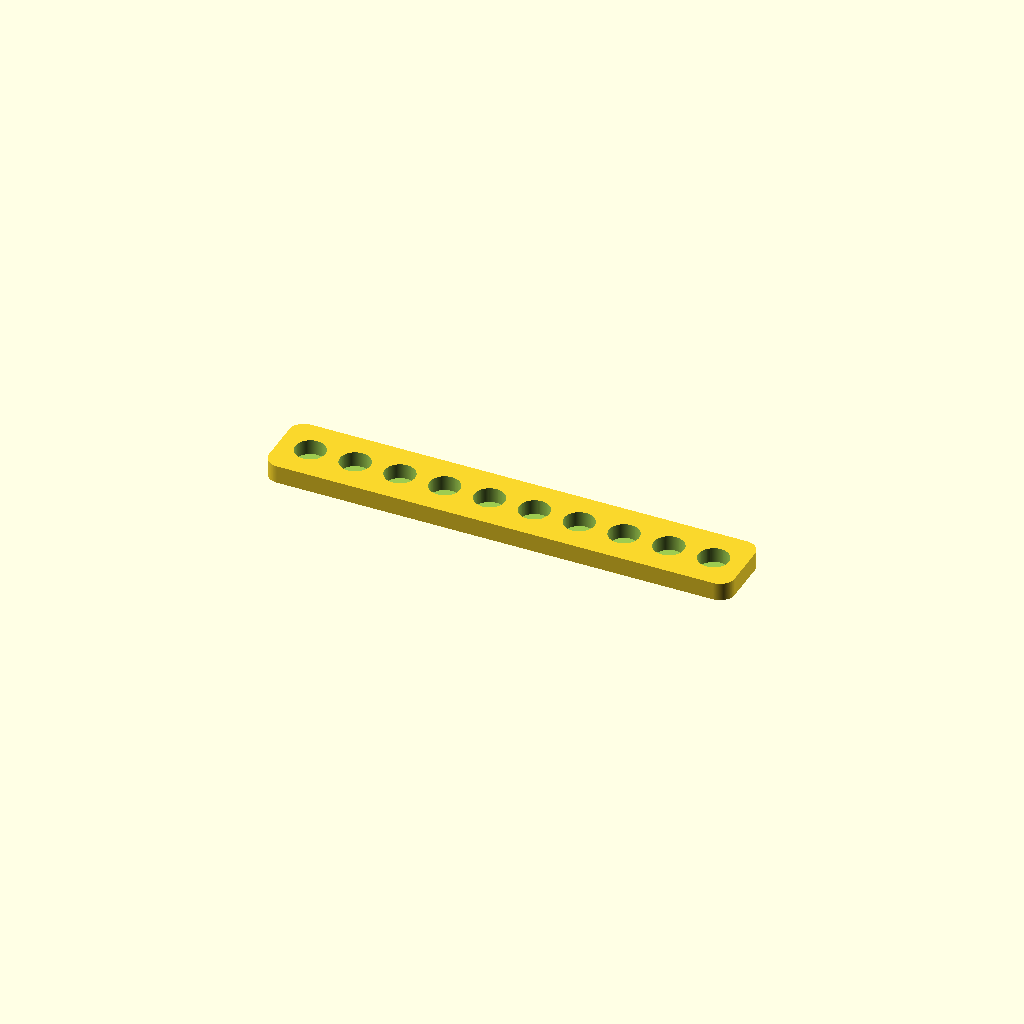
Cell 1: rendered with the file's own defaults.
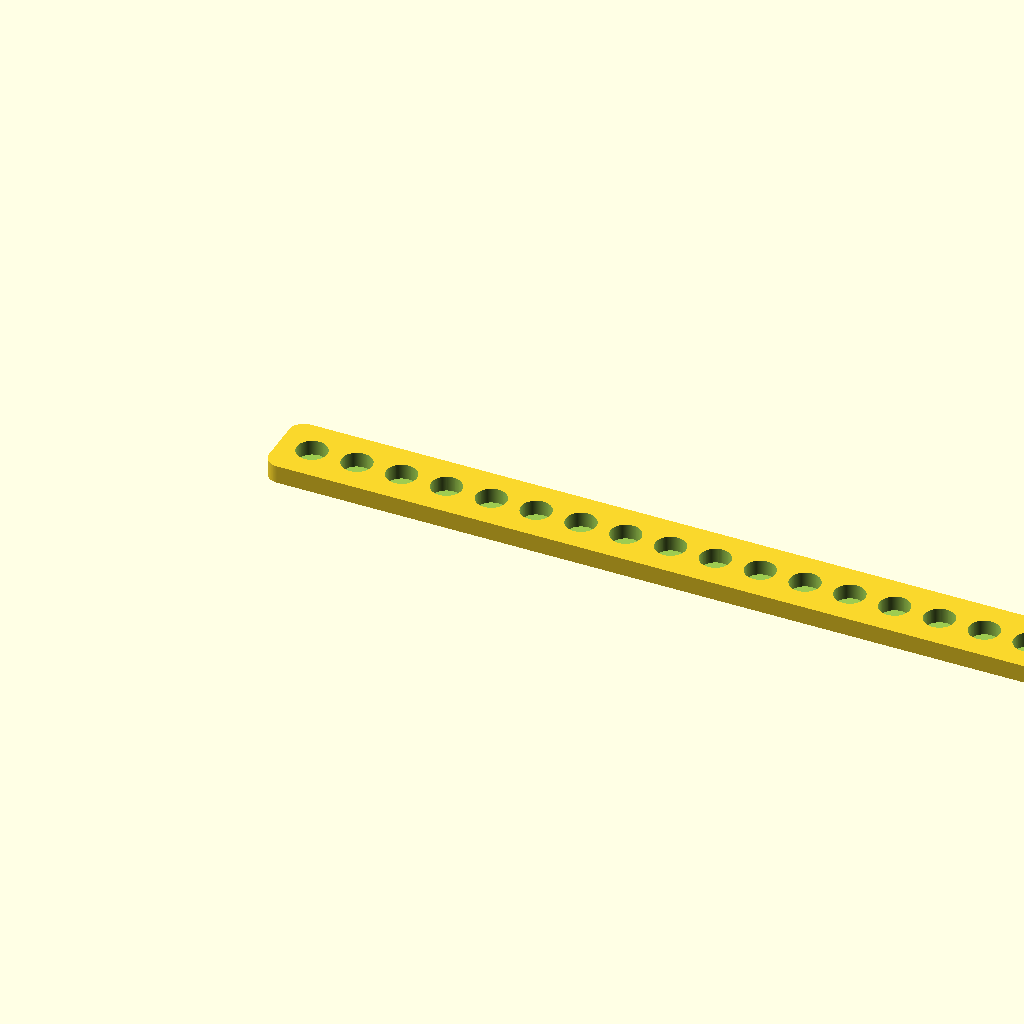
Cell 2 — length set to 500, the other parameters unchanged.
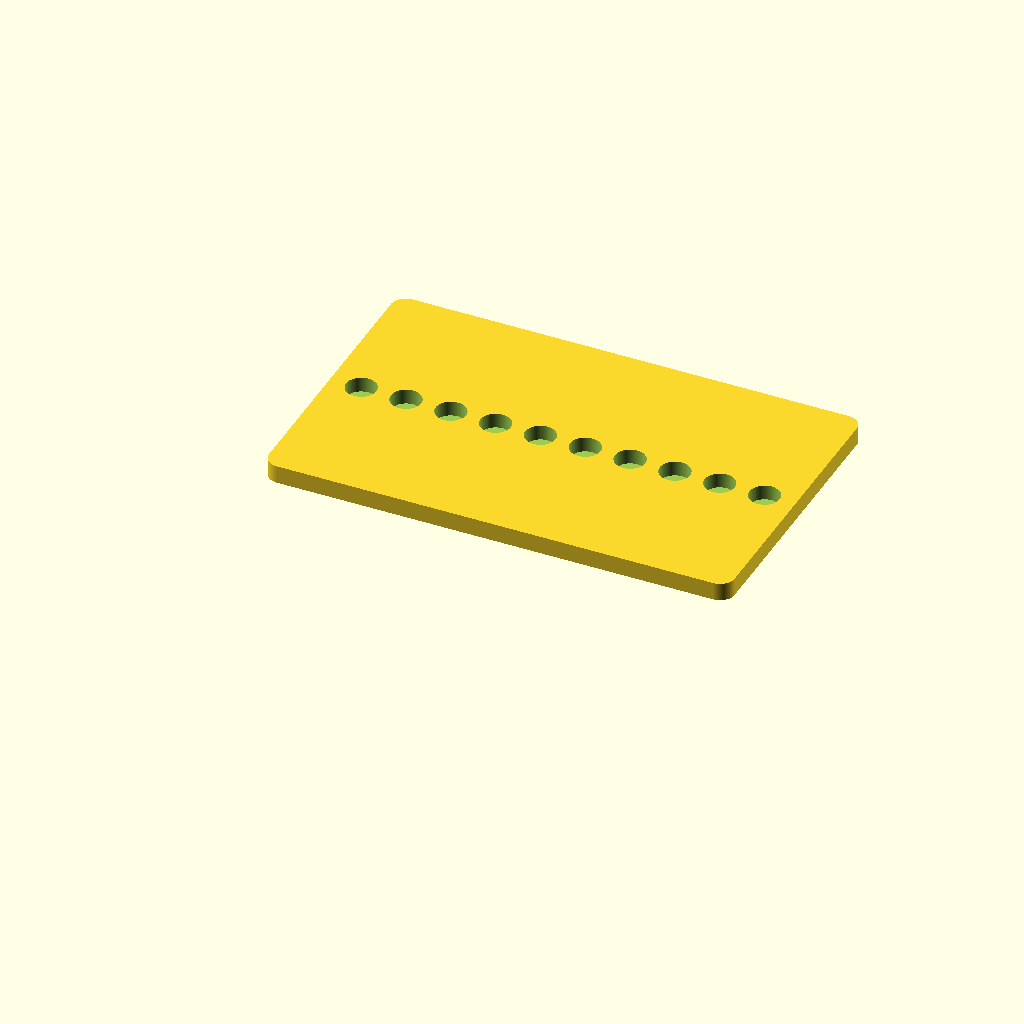
Cell 3: width = 100 (everything else at default).
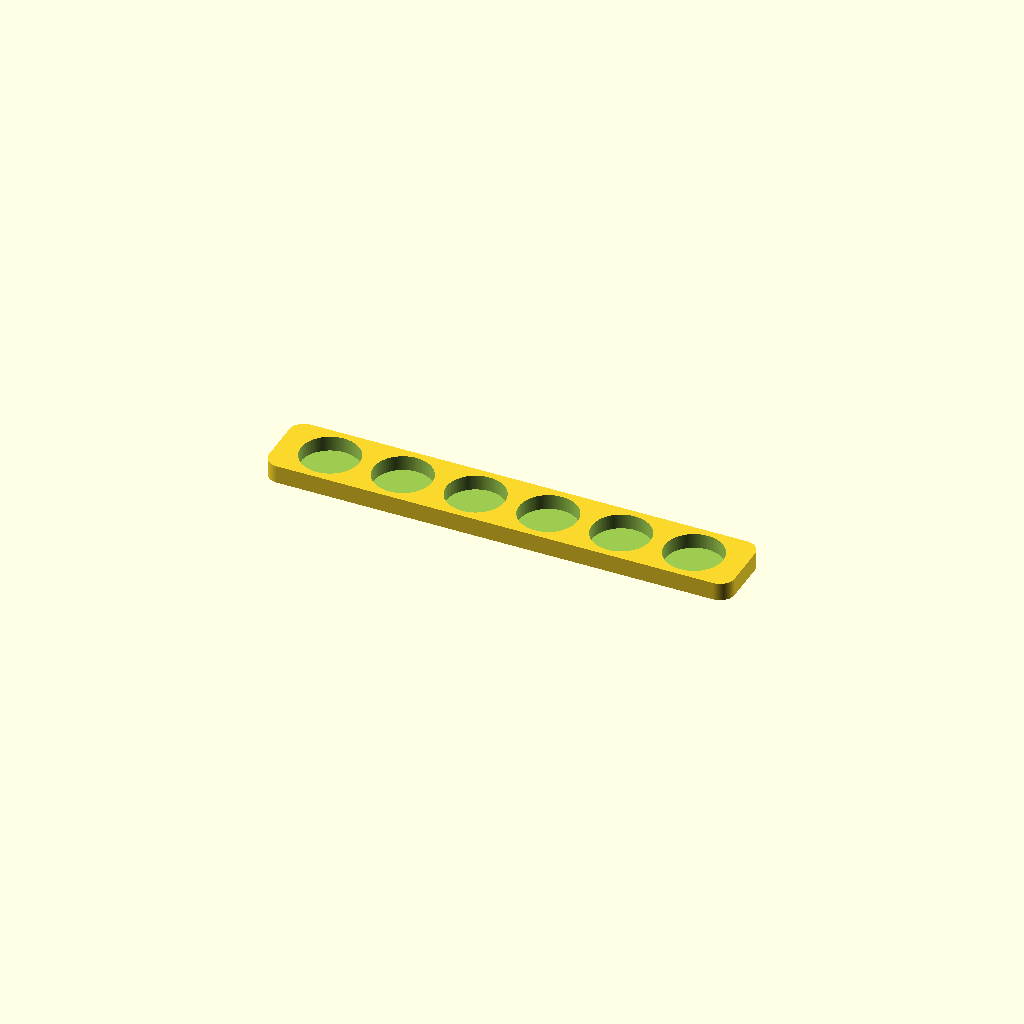
Cell 4: magnet_diameter = 20 (everything else at default).
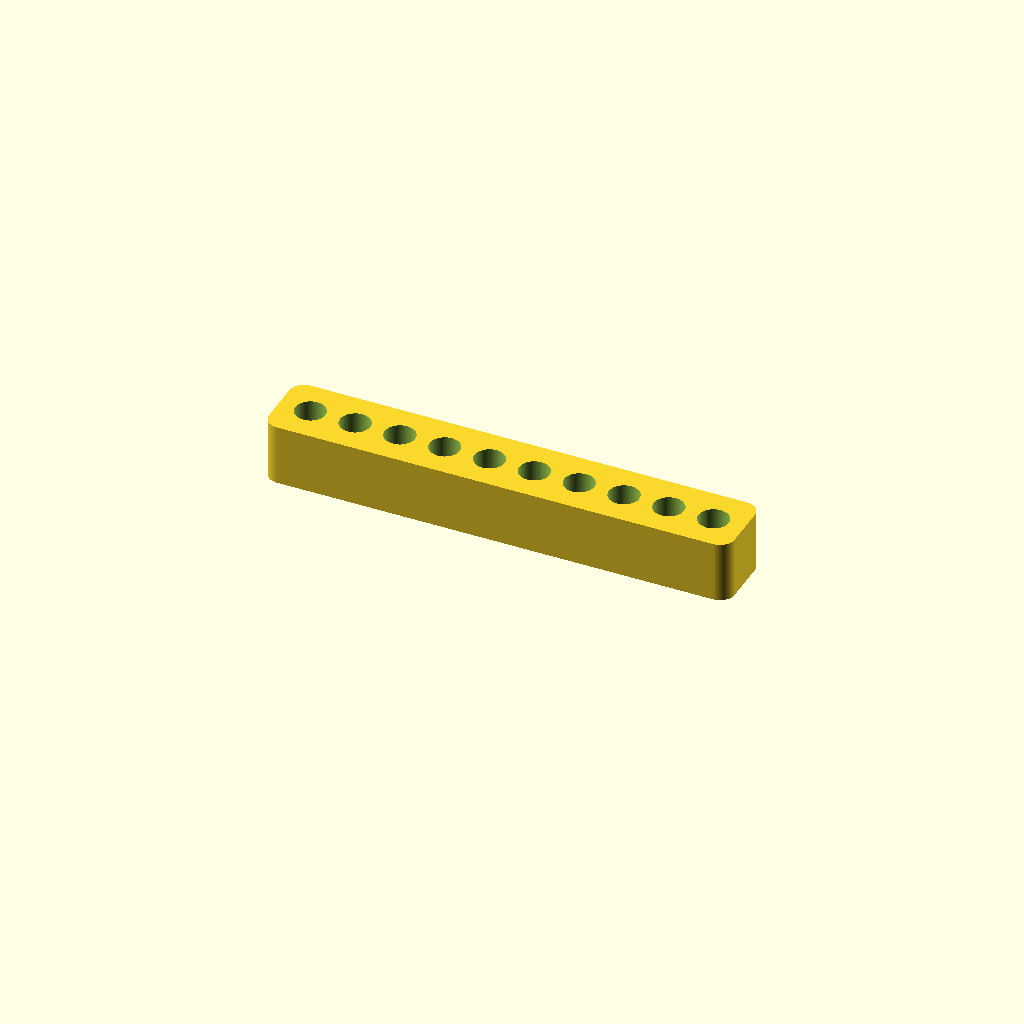
Cell 5: magnet_height = 20 (everything else at default).
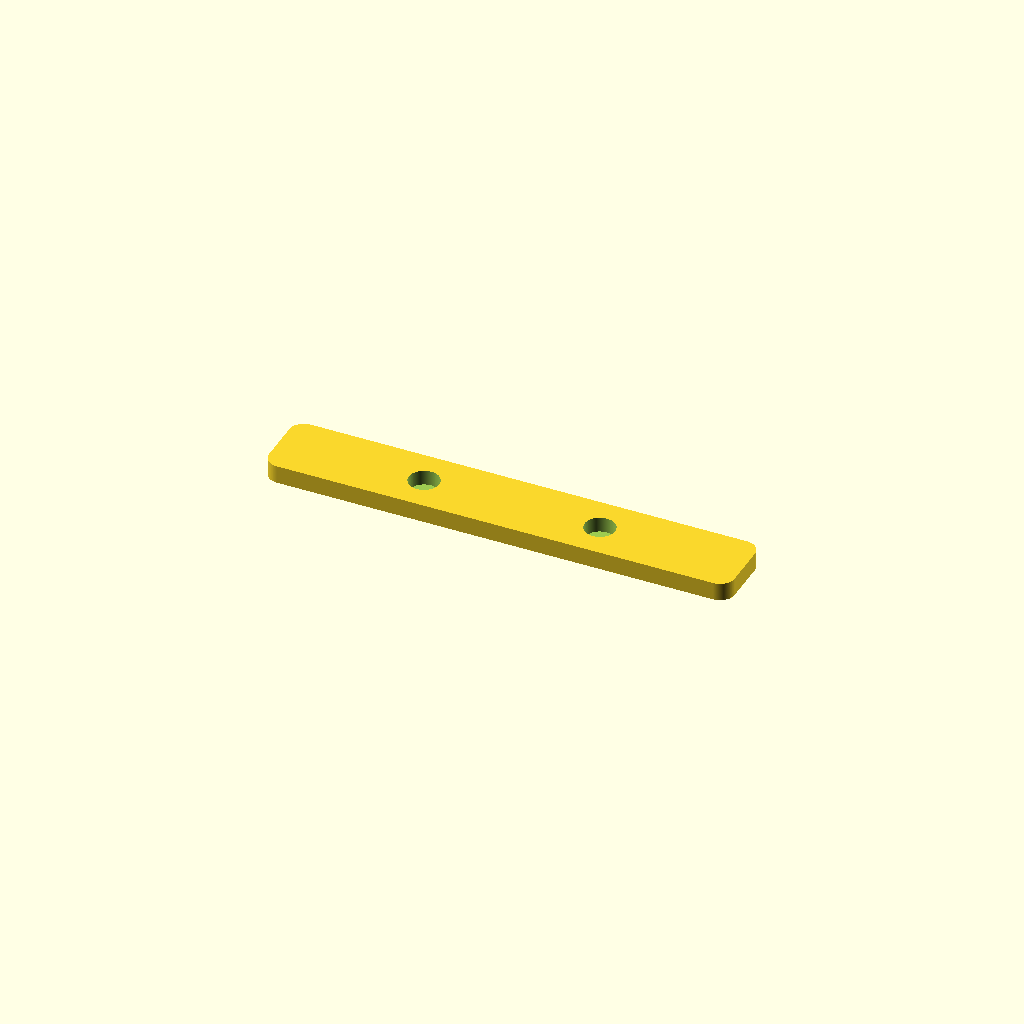
Cell 6: the same model with offset = 50.
One fixed orthographic camera (rotation 55°, 0°, 25°; colour scheme Cornfield) for every cell.
Source of the model, scadFiles/1675621/2600840.scad:
/////////////////////////////////////////////////////////////////////

//                                                                           

// File: magnetic_knife_bar.scad                                              

// Author: Stephan Mueller                                                 

// Date: 2016-07-16                                                        

// Description: Customizable magnetic knife bar

//                                                                          

/////////////////////////////////////////////////////////////////////



// Customizer Settings: //



/* [Options] */



//length of the knife bar

length = 160; // [50:1:500]



//width of the knife bar

width = 25; // [10:1:100]



//diameter of the magnet + offset

magnet_diameter = 10.4; // [5:0.1:20]



//height of the magnet + offset

magnet_height = 5.2; // [2:0.1:20]



//offset between magnets

offset = 5; // [1:0.1:50]



//corner radius

corner_radius = 5; // [0:1:50]



//create screw mounts

screw_mounts = "no"; // [yes, no]



//screw diameter

screw_diameter = 3.2; // [1:0.1:10]



//screw head diameter

screw_head_diameter = 6; // [1:0.2:20]



// Static Settings: //



/* [Hidden] */



wall = magnet_height + 1;

$fn = 100;



number_of_magnets = floor((length-((screw_mounts=="yes" ? 2 : 0)*(screw_head_diameter+1))) / (magnet_diameter+offset));

first_offset = (length - (number_of_magnets*(magnet_diameter+offset)) + offset) / 2;



// preview[view:south, tilt:top]





module magnetic_knife_bar(){

    difference(){

        roundCube(length, width, wall, corner_radius);

        for (i = [0:1:(number_of_magnets-1)]){

            translate([first_offset + magnet_diameter/2 + i*magnet_diameter + i*offset, width/2, (wall - magnet_height)]) cylinder(h=magnet_height + 0.1, r=magnet_diameter/2);

        }

        if (screw_mounts=="yes"){

            translate([screw_head_diameter/2 + 1, width/2, wall-1.9]) cylinder(2, r=screw_diameter/2);

            translate([screw_head_diameter/2 + 1, width/2, -0.1]) cylinder(wall - 1.9, r=screw_head_diameter/2);

            translate([length - screw_head_diameter/2 - 1, width/2, wall-1.9]) cylinder(2, r=screw_diameter/2);

            translate([length - screw_head_diameter/2 - 1, width/2, -0.1]) cylinder(wall - 1.9, r=screw_head_diameter/2);

        }

    }

    

}



module roundCube(x, y, z, r = 1){

    r = max(0.01, r);

    hull(){

        translate([r, r, 0]) cylinder(r=r, h=z);

        translate([r, y-r, 0]) cylinder(r=r, h=z);

        translate([x-r, r, 0]) cylinder(r=r, h=z);

        translate([x-r, y-r, 0]) cylinder(r=r, h=z);

    }

}



magnetic_knife_bar();
Customizer parameters (derived from the source; name, type, default, range or options):
length: number, default 160, range 50 to 500, step 1
width: number, default 25, range 10 to 100, step 1
magnet_diameter: number, default 10.4, range 5 to 20, step 0.1
magnet_height: number, default 5.2, range 2 to 20, step 0.1
offset: number, default 5, range 1 to 50, step 0.1
corner_radius: number, default 5, range 0 to 50, step 1
screw_mounts: string, default "no", options "yes", "no"
screw_diameter: number, default 3.2, range 1 to 10, step 0.1
screw_head_diameter: number, default 6, range 1 to 20, step 0.2
